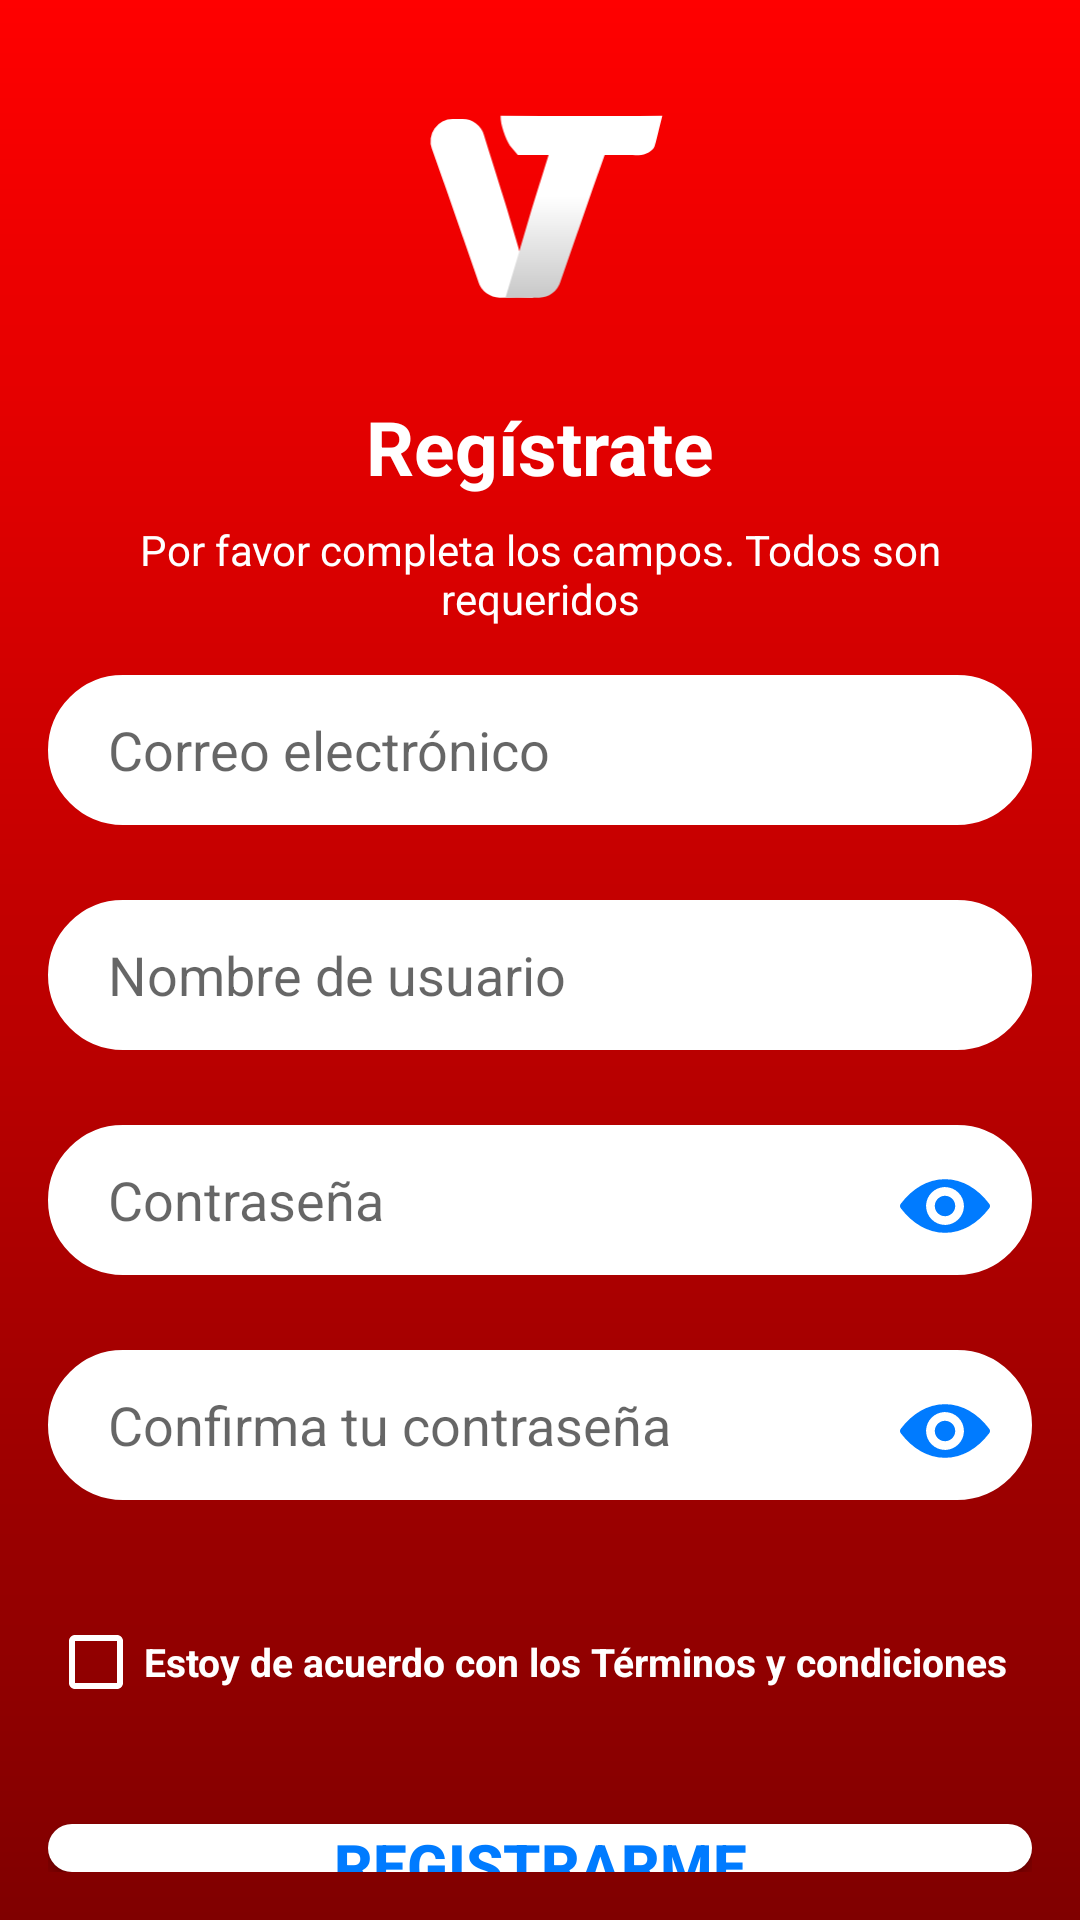

Write the Android layout XML for this screen, with the resource values it uses.
<!-- AndroidManifest.xml: application theme Theme.VolticAppV1.Day -->
<!-- res/layout/registerscreen.xml -->
<?xml version="1.0" encoding="utf-8"?>
<RelativeLayout xmlns:android="http://schemas.android.com/apk/res/android"
    xmlns:tools="http://schemas.android.com/tools"
    android:layout_width="match_parent"
    android:layout_height="match_parent"
    android:background="?attr/gradient_background"
    android:padding="16dp"
    tools:context=".RegisterScreen">

    <ImageView
        android:id="@+id/logoImageView"
        android:layout_width="100dp"
        android:layout_height="100dp"
        android:layout_centerHorizontal="true"
        android:layout_gravity="center"
        android:src="@drawable/icon" />

    <TextView
        android:id="@+id/registerTitle"
        android:layout_width="wrap_content"
        android:layout_height="wrap_content"
        android:layout_below="@id/logoImageView"
        android:layout_centerHorizontal="true"
        android:layout_marginTop="16dp"
        android:text="Regístrate"
        android:textSize="25sp"
        android:textColor="?attr/splashTextColor"
        android:textStyle="bold" />

    <TextView
        android:id="@+id/registerSubtitle"
        android:layout_width="wrap_content"
        android:layout_height="wrap_content"
        android:layout_below="@id/registerTitle"
        android:layout_marginTop="8dp"
        android:gravity="center"
        android:text="Por favor completa los campos. Todos son requeridos"
        android:textSize="14sp"
        android:textColor="?attr/splashTextColor"
        android:layout_centerHorizontal="true" />

    <EditText
        android:id="@+id/emailEditText"
        android:layout_width="match_parent"
        android:layout_height="wrap_content"
        android:layout_below="@id/registerSubtitle"
        android:layout_marginTop="16dp"
        android:hint="Correo electrónico"
        android:paddingStart="20dp"
        android:inputType="textEmailAddress"
        android:background="@drawable/rounded_edittext"/>

    <ImageView
        android:id="@+id/emailStatus"
        android:layout_width="20dp"
        android:layout_height="20dp"
        android:layout_alignTop="@id/emailEditText"
        android:layout_alignParentEnd="true"
        android:layout_marginTop="14dp"
        android:layout_marginEnd="16dp"
        android:visibility="gone" />

    <EditText
        android:id="@+id/usernameEditText"
        android:layout_width="match_parent"
        android:layout_height="wrap_content"
        android:layout_below="@id/emailEditText"
        android:layout_marginTop="25dp"
        android:hint="Nombre de usuario"
        android:paddingStart="20dp"
        android:inputType="text"
        android:background="@drawable/rounded_edittext"/>

    <ImageView
        android:id="@+id/usernameStatus"
        android:layout_width="20dp"
        android:layout_height="20dp"
        android:layout_alignTop="@id/usernameEditText"
        android:layout_alignParentEnd="true"
        android:layout_marginTop="14dp"
        android:layout_marginEnd="16dp"
        android:visibility="gone" />

    <EditText
        android:id="@+id/passwordEditText"
        android:layout_width="match_parent"
        android:layout_height="wrap_content"
        android:layout_below="@id/usernameEditText"
        android:layout_marginTop="25dp"
        android:hint="Contraseña"
        android:paddingStart="20dp"
        android:inputType="textPassword"
        android:background="@drawable/rounded_edittext"/>

    <ImageView
        android:id="@+id/passwordToggle"
        android:layout_width="30dp"
        android:layout_height="30dp"
        android:layout_alignTop="@id/passwordEditText"
        android:layout_alignParentEnd="true"
        android:layout_marginTop="12dp"
        android:layout_marginEnd="14dp"
        android:src="@drawable/ic_eye"/>

    <ImageView
        android:id="@+id/passwordStatus"
        android:layout_width="20dp"
        android:layout_height="20dp"
        android:layout_alignTop="@id/passwordEditText"
        android:layout_alignParentEnd="true"
        android:layout_marginTop="15dp"
        android:layout_marginEnd="55dp"
        android:visibility="gone" />

    <EditText
        android:id="@+id/confirmPasswordEditText"
        android:layout_width="match_parent"
        android:layout_height="wrap_content"
        android:layout_below="@id/passwordEditText"
        android:layout_marginTop="25dp"
        android:hint="Confirma tu contraseña"
        android:paddingStart="20dp"
        android:inputType="textPassword"
        android:background="@drawable/rounded_edittext"/>

    <ImageView
        android:id="@+id/confirmPasswordToggle"
        android:layout_width="30dp"
        android:layout_height="30dp"
        android:layout_alignTop="@+id/confirmPasswordEditText"
        android:layout_alignParentEnd="true"
        android:layout_marginTop="12dp"
        android:layout_marginEnd="14dp"
        android:src="@drawable/ic_eye"/>

    <ImageView
        android:id="@+id/confirmPasswordStatus"
        android:layout_width="20dp"
        android:layout_height="20dp"
        android:layout_alignTop="@id/confirmPasswordEditText"
        android:layout_alignParentEnd="true"
        android:layout_marginTop="14dp"
        android:layout_marginEnd="55dp"
        android:visibility="gone" />

    <CheckBox
        android:id="@+id/termsCheckBox"
        android:layout_width="wrap_content"
        android:layout_height="wrap_content"
        android:layout_below="@id/confirmPasswordEditText"
        android:layout_marginTop="30dp"
        android:text="Estoy de acuerdo con los Términos y condiciones"
        android:textSize="13sp"
        android:textStyle="bold"
        android:textColor="?attr/splashTextColor"
        android:buttonTint="#FFFFFF"/>

    <Button
        android:id="@+id/registerButton"
        android:layout_width="350dp"
        android:layout_height="50dp"
        android:layout_centerHorizontal="true"
        android:layout_below="@id/termsCheckBox"
        android:layout_marginTop="30dp"
        android:text="REGISTRARME"
        android:textSize="20sp"
        android:textStyle="bold"
        android:background="@drawable/button_background_red"
        android:textColor="?attr/splashBetaLogoColor2" />

    <TextView
        android:id="@+id/register_text"
        android:layout_width="wrap_content"
        android:layout_height="wrap_content"
        android:layout_below="@id/registerButton"
        android:layout_marginTop="30dp"
        android:layout_centerHorizontal="true"
        android:textStyle="bold"
        android:textColor="?attr/splashTextColor" />

</RelativeLayout>
<!-- resources referenced by this layout -->
<resources>
  <!-- drawable button_background_red (drawable) -->
  <?xml version="1.0" encoding="utf-8"?>
  <selector xmlns:android="http://schemas.android.com/apk/res/android">
      <item android:state_pressed="true">
          <shape>
              <solid android:color="?attr/splashBetaLogoColor2"/>
              <corners android:radius="21dp"/>
          </shape>
      </item>
      <item>
          <shape>
              <solid android:color="?attr/splashLogoColor1"/>
              <corners android:radius="21dp"/>
          </shape>
      </item>
  </selector>
  <!-- drawable ic_eye (drawable) -->
  <vector xmlns:android="http://schemas.android.com/apk/res/android"
      android:width="800dp"
      android:height="800dp"
      android:viewportWidth="488.85"
      android:viewportHeight="488.85">
    <path
        android:pathData="M244.43,98.72c-93.4,0 -178.1,51.1 -240.6,134.1c-5.1,6.8 -5.1,16.3 0,23.1c62.5,83.1 147.2,134.2 240.6,134.2s178.1,-51.1 240.6,-134.1c5.1,-6.8 5.1,-16.3 0,-23.1C422.52,149.82 337.83,98.72 244.43,98.72zM251.13,347.02c-62,3.9 -113.2,-47.2 -109.3,-109.3c3.2,-51.2 44.7,-92.7 95.9,-95.9c62,-3.9 113.2,47.2 109.3,109.3C343.73,302.23 302.23,343.73 251.13,347.02zM248.02,299.63c-33.4,2.1 -61,-25.4 -58.8,-58.8c1.7,-27.6 24.1,-49.9 51.7,-51.7c33.4,-2.1 61,25.4 58.8,58.8C297.92,275.63 275.52,297.92 248.02,299.63z"
        android:fillColor="#007BFF"/>
  </vector>
  <!-- drawable rounded_edittext (drawable) -->
  <?xml version="1.0" encoding="utf-8"?>
  <shape xmlns:android="http://schemas.android.com/apk/res/android">
      <solid android:color="@android:color/white" />
      <stroke
          android:width="2dp"
          android:color="#FFFFFF" />
      <size
          android:width="350dp"
          android:height="50dp"/>
      <corners android:radius="25dp" />
  </shape>
  <color name="splashBackgroundDay">#007BFF</color>
  <color name="splashLogoColor1Day">#FFFFFF</color>
  <color name="splashLogoColor2Day">#C8C8C8</color>
  <color name="splashLogoColor3Day">#FFFFFF</color>
  <color name="splashBetaLogoColor1Day">#FFFFFF</color>
  <color name="splashBetaLogoColor2Day">#007BFF</color>
  <color name="splashTextColorDay">#FFFFFF</color>
  <!-- drawable gradient_overlay_2_day (drawable) -->
  <?xml version="1.0" encoding="utf-8"?>
  <layer-list xmlns:android="http://schemas.android.com/apk/res/android">
      <item>
          <shape android:shape="rectangle">
              <gradient
                  android:startColor="#FF0000"
                  android:endColor="#800000"
                  android:angle="270"/>
          </shape>
      </item>
  </layer-list>
  <!-- drawable data_rectangle_day (drawable) -->
  <?xml version="1.0" encoding="utf-8"?>
  <layer-list xmlns:android="http://schemas.android.com/apk/res/android">
      
      <item android:bottom="2dp" android:left="5dp" android:right="2dp" android:top="5dp">
          <shape android:shape="rectangle">
              <solid android:color="#2D000000"/> 
              <corners android:radius="25dp"/>
          </shape>
      </item>
  
      
      <item android:bottom="6dp" android:left="6dp" android:right="6dp" android:top="6dp">
          <shape android:shape="rectangle">
              <corners android:radius="25dp"/> 
              <gradient
                  android:startColor="#FFFFFF"
                  android:centerColor="#FFFFFF"
                  android:endColor="#DBD9D9"
                  android:angle="270"/>
          </shape>
      </item>
  </layer-list>
  <!-- drawable gradient_overlay_day (drawable) -->
  <?xml version="1.0" encoding="utf-8"?>
  <layer-list xmlns:android="http://schemas.android.com/apk/res/android">
      <item>
          <shape android:shape="rectangle">
              <gradient
                  android:startColor="@android:color/transparent"
                  android:centerColor="#007BFF"
                  android:endColor="#0033FF"
                  android:angle="270"/>
          </shape>
      </item>
  </layer-list>
  <color name="rectangleIconColorDay">#007BFF</color>
</resources>
